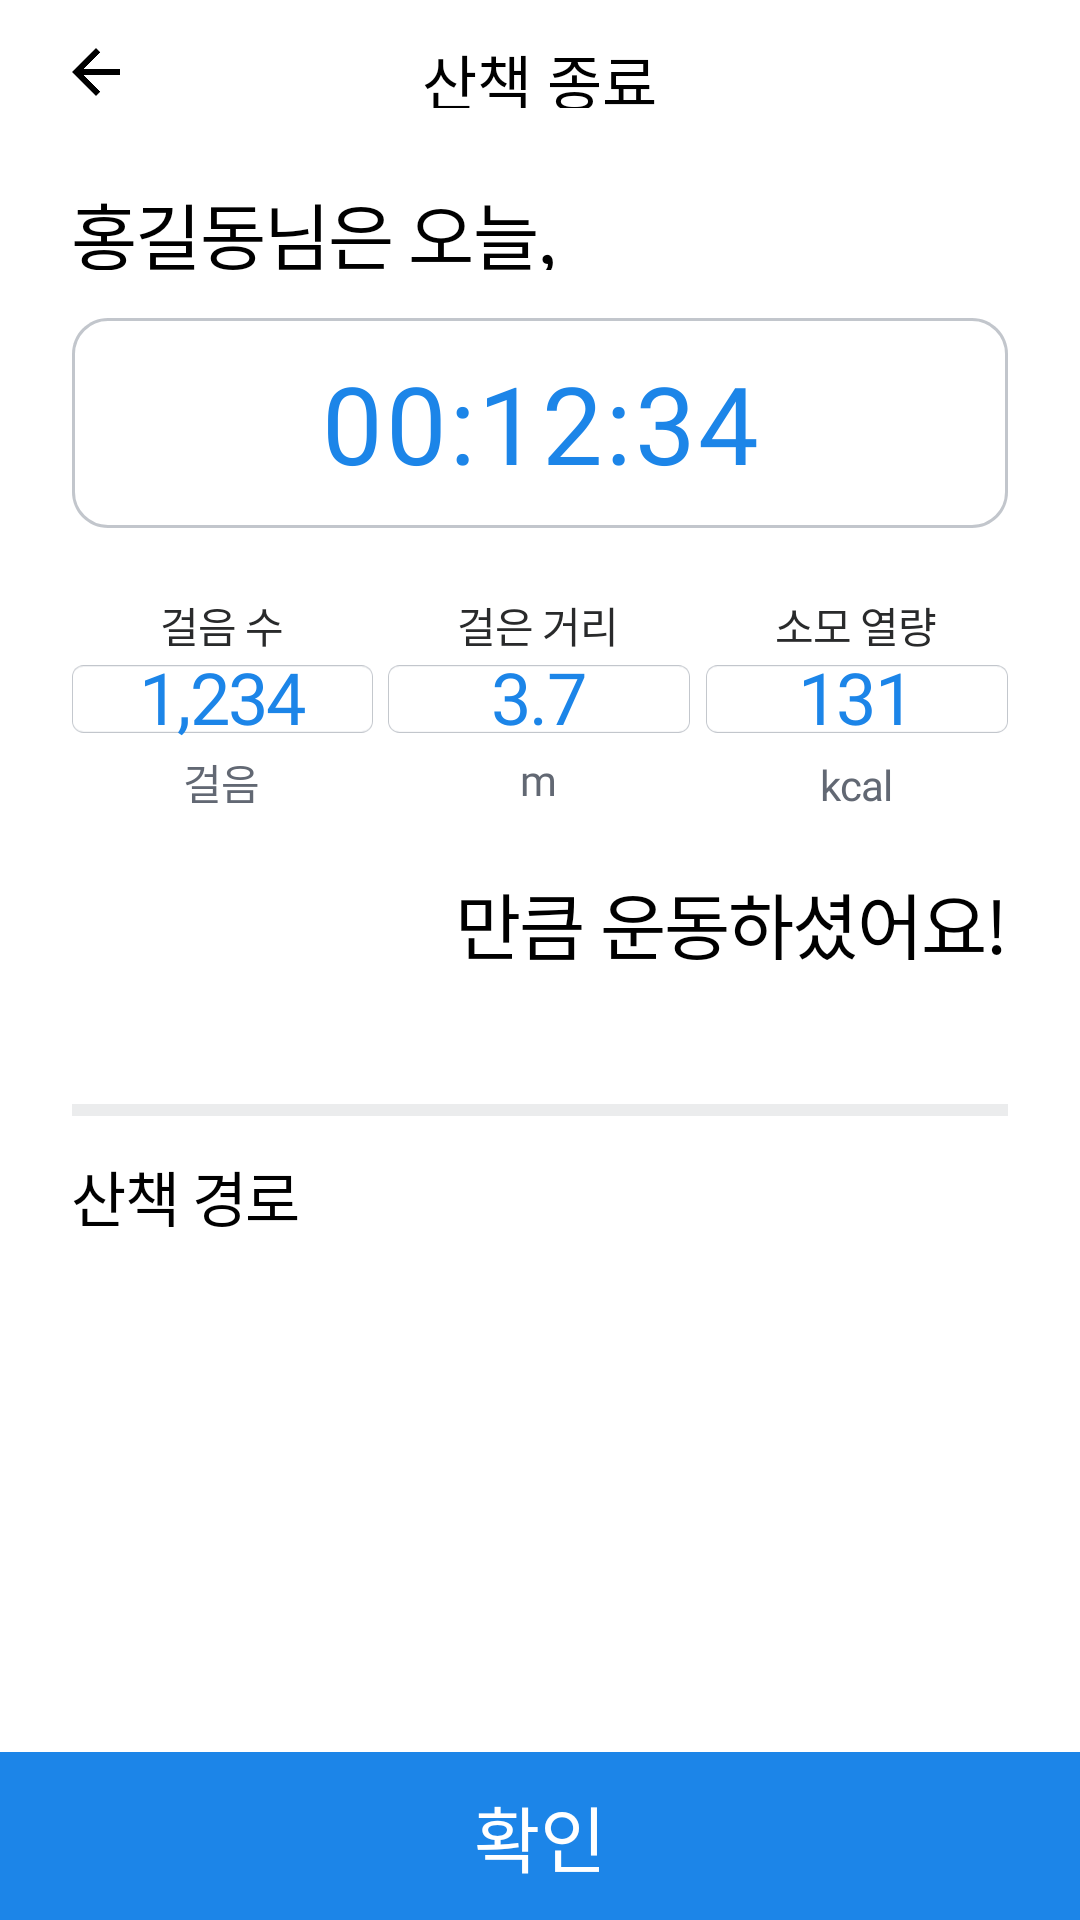

Layout XML and referenced resources for this Android screen:
<!-- AndroidManifest.xml: application theme Theme.WalkWithMe -->
<!-- res/layout/activity_walk_finish.xml -->
<?xml version="1.0" encoding="utf-8"?>
<LinearLayout xmlns:android="http://schemas.android.com/apk/res/android"
    android:layout_width="match_parent"
    android:layout_height="match_parent"
    android:orientation="vertical"
    android:background="@color/white">

    <FrameLayout
        android:layout_width="match_parent"
        android:layout_height="48dp"
        android:layout_marginLeft="24dp"
        android:layout_marginRight="24dp">

        <Button
            android:layout_width="16dp"
            android:layout_height="16dp"
            android:background="@drawable/arrow_back"
            android:layout_gravity="center_vertical"/>

        <TextView
            android:layout_width="wrap_content"
            android:layout_height="24dp"
            android:text="산책 종료"
            android:textColor="@color/bold"
            android:textSize="20dp"
            android:gravity="center"
            android:layout_gravity="center"
            android:fontFamily="@font/pretendard_semibold"/>
    </FrameLayout>


    

    <LinearLayout
        android:layout_width="match_parent"
        android:layout_height="match_parent"
        android:orientation="vertical"
        android:layout_weight="1">
    <TextView
        android:layout_width="wrap_content"
        android:layout_height="30dp"
        android:text="홍길동님은 오늘,"
        android:textSize="24dp"
        android:textColor="@color/bold"
        android:fontFamily="@font/pretendard_semibold"
        android:letterSpacing="-0.025"
        android:layout_marginTop="12dp"
        android:layout_marginLeft="24dp"/>

    
    <FrameLayout
        android:layout_width="match_parent"
        android:layout_height="wrap_content"
        android:layout_marginLeft="24dp"
        android:layout_marginRight="24dp"
        android:layout_marginTop="16dp">

        <ImageView
            android:layout_width="match_parent"
            android:layout_height="70dp"
            android:src="@drawable/walk_finish_box"/>

        <TextView
            android:id="@+id/finishTime"
            android:layout_width="match_parent"
            android:layout_height="match_parent"
            android:layout_gravity="center"
            android:fontFamily="@font/pretendard_semibold"
            android:gravity="center"
            android:letterSpacing="0.025"
            android:text="00:12:34"
            android:textColor="@color/theme2"
            android:textSize="36dp" />
    </FrameLayout>

    
    <FrameLayout
        android:layout_width="match_parent"
        android:layout_height="wrap_content"
        android:layout_marginLeft="24dp"
        android:layout_marginRight="24dp"
        android:layout_marginTop="12dp">

        
        <LinearLayout
            android:layout_width="match_parent"
            android:layout_height="match_parent"
            android:orientation="horizontal">

            <ImageView
                android:layout_width="90dp"
                android:layout_height="90dp"
                android:src="@drawable/walk_finish_box"
                android:layout_weight="2"/>

            <View
                android:layout_width="0dp"
                android:layout_height="0dp"
                android:layout_weight="1"/>

            <ImageView
                android:layout_width="90dp"
                android:layout_height="90dp"
                android:src="@drawable/walk_finish_box"
                android:layout_weight="2"/>

            <View
                android:layout_width="0dp"
                android:layout_height="0dp"
                android:layout_weight="1"/>

            <ImageView
                android:layout_width="90dp"
                android:layout_height="90dp"
                android:src="@drawable/walk_finish_box"
                android:layout_weight="2"/>
        </LinearLayout>

        <LinearLayout
            android:layout_width="match_parent"
            android:layout_height="match_parent"
            android:orientation="horizontal">

            <LinearLayout
                android:layout_width="90dp"
                android:layout_height="90dp"
                android:orientation="vertical"
                android:layout_weight="2">

                <TextView
                    android:layout_width="wrap_content"
                    android:layout_height="18dp"
                    android:text="걸음 수"
                    android:textSize="14dp"
                    android:textColor="@color/basic1"
                    android:fontFamily="@font/pretendard_medium"
                    android:letterSpacing="-0.025"
                    android:layout_gravity="center"
                    android:layout_marginTop="10dp"/>

                <TextView
                    android:id="@+id/finish_currentSteps"
                    android:layout_width="wrap_content"
                    android:layout_height="wrap_content"
                    android:layout_gravity="center"
                    android:fontFamily="@font/pretendard_semibold"
                    android:letterSpacing="-0.025"
                    android:text="1,234"
                    android:textColor="@color/theme2"
                    android:textSize="24dp" />

                <TextView
                    android:layout_width="wrap_content"
                    android:layout_height="30dp"
                    android:text="걸음"
                    android:textSize="14dp"
                    android:textColor="@color/basic2"
                    android:fontFamily="@font/pretendard_medium"
                    android:letterSpacing="-0.025"
                    android:layout_gravity="center"
                    android:layout_marginTop="2dp"/>

            </LinearLayout>
            <View
                android:layout_width="0dp"
                android:layout_height="0dp"
                android:layout_weight="1"/>
            <LinearLayout
                android:layout_width="90dp"
                android:layout_height="90dp"
                android:orientation="vertical"
                android:layout_weight="2">

                <TextView
                    android:layout_width="wrap_content"
                    android:layout_height="18dp"
                    android:text="걸은 거리"
                    android:textSize="14dp"
                    android:textColor="@color/basic1"
                    android:fontFamily="@font/pretendard_medium"
                    android:letterSpacing="-0.025"
                    android:layout_gravity="center"
                    android:layout_marginTop="10dp"/>

                <TextView
                    android:id="@+id/finish_current_distance"
                    android:layout_width="wrap_content"
                    android:layout_height="wrap_content"
                    android:text="3.7"
                    android:textSize="24dp"
                    android:textColor="@color/theme2"
                    android:fontFamily="@font/pretendard_semibold"
                    android:letterSpacing="-0.025"
                    android:layout_gravity="center"/>

                <TextView
                    android:layout_width="wrap_content"
                    android:layout_height="30dp"
                    android:text="m"
                    android:textSize="14dp"
                    android:textColor="@color/basic2"
                    android:fontFamily="@font/pretendard_medium"
                    android:letterSpacing="-0.025"
                    android:layout_gravity="center"
                    android:layout_marginTop="2dp"/>

            </LinearLayout>
            <View
                android:layout_width="0dp"
                android:layout_height="0dp"
                android:layout_weight="1"/>
            <LinearLayout
                android:layout_width="90dp"
                android:layout_height="90dp"
                android:orientation="vertical"
                android:layout_weight="2">

                <TextView
                    android:layout_width="wrap_content"
                    android:layout_height="18dp"
                    android:text="소모 열량"
                    android:textSize="14dp"
                    android:textColor="@color/basic1"
                    android:fontFamily="@font/pretendard_medium"
                    android:letterSpacing="-0.025"
                    android:layout_gravity="center"
                    android:layout_marginTop="10dp"/>

                <TextView
                    android:id="@+id/finish_currentKcal"
                    android:layout_width="wrap_content"
                    android:layout_height="26dp"
                    android:layout_gravity="center"
                    android:fontFamily="@font/pretendard_semibold"
                    android:letterSpacing="-0.025"
                    android:text="131"
                    android:textColor="@color/theme2"
                    android:textSize="24dp" />

                <TextView
                    android:layout_width="wrap_content"
                    android:layout_height="16dp"
                    android:text="kcal"
                    android:textSize="14dp"
                    android:textColor="@color/basic2"
                    android:fontFamily="@font/pretendard_medium"
                    android:letterSpacing="-0.025"
                    android:layout_gravity="center"
                    android:layout_marginTop="10dp"/>
            </LinearLayout>
        </LinearLayout>
    </FrameLayout>

    <TextView
        android:layout_width="wrap_content"
        android:layout_height="30dp"
        android:text="만큼 운동하셨어요!"
        android:textSize="24dp"
        android:textColor="@color/bold"
        android:fontFamily="@font/pretendard_semibold"
        android:letterSpacing="-0.025"
        android:layout_marginTop="12dp"
        android:layout_gravity="right"
        android:layout_marginRight="24dp"/>

    <ImageView
        android:layout_width="match_parent"
        android:layout_height="4dp"
        android:src="@color/line"
        android:layout_marginLeft="24dp"
        android:layout_marginRight="24dp"
        android:layout_marginTop="48dp"/>

        <TextView
            android:layout_width="wrap_content"
            android:layout_height="30dp"
            android:text="산책 경로"
            android:textSize="20dp"
            android:textColor="@color/bold"
            android:fontFamily="@font/pretendard_semibold"
            android:letterSpacing="-0.025"
            android:layout_marginTop="12dp"
            android:layout_marginLeft="24dp"/>

        
        <ImageView
            android:layout_width="match_parent"
            android:layout_height="match_parent"
            android:src="@drawable/walk_bg_box"
            android:layout_marginLeft="24dp"
            android:layout_marginRight="24dp"
            android:layout_marginTop="16dp"/>


    </LinearLayout>
    <LinearLayout
        android:layout_width="match_parent"
        android:layout_height="56dp"
        android:orientation="horizontal"
        android:layout_gravity="bottom">

        <Button
            android:id="@+id/register3buttonfront"
            android:layout_width="match_parent"
            android:layout_height="56dp"
            android:text="확인"
            android:textColor="@color/white"
            android:textSize="24dp"
            android:background="@color/theme2"
            android:fontFamily="@font/pretendard_semibold"
            />
    </LinearLayout>
</LinearLayout>
<!-- resources referenced by this layout -->
<resources>
  <color name="basic1">#292A2B</color>
  <color name="basic2">#626873</color>
  <color name="bold">#000000</color>
  <color name="line">#EBECED</color>
  <color name="theme2">#1C85E8</color>
  <color name="white">#FFFFFFFF</color>
  <!-- drawable arrow_back: png bitmap (drawable-v24, 2010 bytes) -->
  <!-- drawable walk_bg_box (drawable-v24) -->
  <?xml version="1.0" encoding="utf-8"?>
  <shape xmlns:android="http://schemas.android.com/apk/res/android"
      android:shape="rectangle">
      <solid android:color="#ffffff"/>
      <corners
          android:bottomRightRadius="0dp"
          android:bottomLeftRadius="0dp"
          android:topRightRadius="16dp"
          android:topLeftRadius="16dp" />
  
  </shape>
  <!-- drawable walk_finish_box (drawable) -->
  <?xml version="1.0" encoding="utf-8"?>
  <vector
      xmlns:android="http://schemas.android.com/apk/res/android"
      xmlns:aapt="http://schemas.android.com/aapt"
      android:width="312dp"
      android:height="70dp"
      android:viewportWidth="312"
      android:viewportHeight="70"
      >
      <group>
          <clip-path
              android:pathData="M12 0H300C306.627 0 312 5.37258 312 12V58C312 64.6274 306.627 70 300 70H12C5.37258 70 0 64.6274 0 58V12C0 5.37258 5.37258 0 12 0Z"
              />
          <path
              android:pathData="M0 0V70H312V0"
              android:fillColor="#FFFFFF"
              />
          <path
              android:pathData="M12 0H300C306.627 0 312 5.37258 312 12V58C312 64.6274 306.627 70 300 70H12C5.37258 70 0 64.6274 0 58V12C0 5.37258 5.37258 0 12 0Z"
              android:strokeWidth="2"
              android:strokeColor="#C2C6CC"
              />
      </group>
  </vector>
  <style name="Theme.WalkWithMe" parent="Theme.AppCompat.DayNight.DarkActionBar">
          
          <item name="colorPrimary">@color/purple_500</item>
          <item name="colorPrimaryVariant">@color/purple_700</item>
          <item name="colorOnPrimary">@color/white</item>
          
          <item name="colorSecondary">@color/teal_200</item>
          <item name="colorSecondaryVariant">@color/teal_700</item>
          <item name="colorOnSecondary">@color/black</item>
          
          <item name="android:statusBarColor" tools:targetApi="l">?attr/colorPrimaryVariant</item>
          
      </style>
  <color name="purple_500">#1C85E8</color>
  <color name="purple_700">#FF3700B3</color>
  <color name="teal_200">#FF03DAC5</color>
  <color name="teal_700">#FF018786</color>
  <color name="black">#FF000000</color>
</resources>
